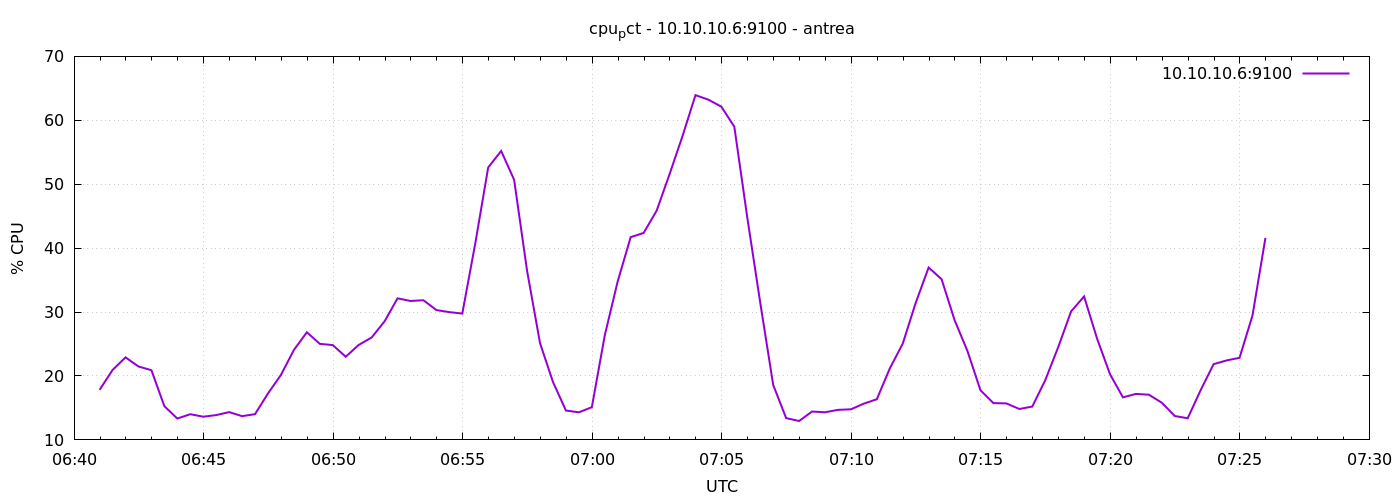

Data behind this chart, as committed beside it:
1777012859	17.828571428572527
1777012889	20.94
1777012919	22.91
1777012949	21.49
1777012979	20.9
1777013009	15.27
1777013039	13.34
1777013069	14.02
1777013099	13.63
1777013129	13.88
1777013159	14.35
1777013189	13.71
1777013219	14.03
1777013249	17.27
1777013279	20.16
1777013309	24.07
1777013339	26.84
1777013369	25.03
1777013399	24.83
1777013429	23.01
1777013459	24.85
1777013489	26.02
1777013519	28.55
1777013549	32.15
1777013579	31.73
1777013609	31.85
1777013639	30.31
1777013669	29.99
1777013699	29.76
1777013729	40.73
1777013759	52.63
1777013789	55.2
1777013819	50.7
1777013849	36.46
1777013879	25.14
1777013909	19.06
1777013939	14.59
1777013969	14.32
1777013999	15.11
1777014029	26.37
1777014059	34.83
1777014089	41.72
1777014119	42.38
1777014149	45.85
1777014179	51.57
1777014209	57.53
1777014239	63.93
1777014269	63.22
1777014299	62.12
1777014329	58.99
1777014359	44.79
1777014389	31.47
1777014419	18.6
1777014449	13.41
1777014479	12.96
1777014509	14.44
1777014539	14.32
1777014569	14.7
1777014599	14.79
1777014629	15.68
1777014659	16.37
... 30 more rows
